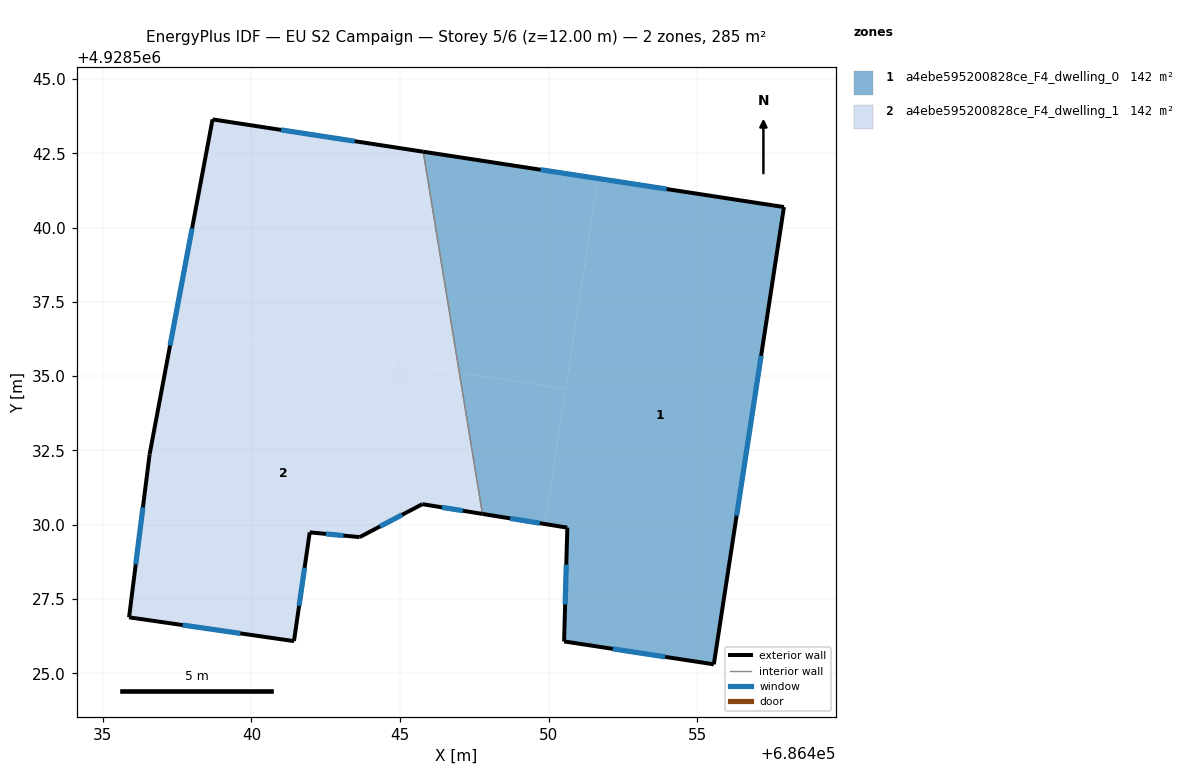
=== STOREY PLAN SPEC (per zone: floor XY polygon, exterior-wall plan segments, windows/doors) ===
zone 1: a4ebe595200828ce_F4_dwelling_0  (142.3 m²)
  floor: (686455.56, 4928525.30) (686457.92, 4928540.69) (686451.66, 4928541.65) (686449.88, 4928530.02) (686450.63, 4928529.90) (686450.52, 4928526.07)
  floor: (686449.88, 4928530.02) (686450.57, 4928534.57) (686447.00, 4928535.12) (686447.78, 4928530.36)
  floor: (686450.57, 4928534.57) (686451.66, 4928541.65) (686445.78, 4928542.55) (686447.00, 4928535.12)
  exterior wall: (686450.52, 4928526.07) – (686450.63, 4928529.90)  [3.8 m]
    window: (686450.56, 4928527.32) – (686450.60, 4928528.66)  [1.4 m²]
  exterior wall: (686450.63, 4928529.90) – (686447.78, 4928530.36)  [2.9 m]
    window: (686449.70, 4928530.05) – (686448.71, 4928530.21)  [1.1 m²]
  exterior wall: (686445.78, 4928542.55) – (686457.92, 4928540.69)  [12.3 m]
    window: (686449.73, 4928541.95) – (686453.98, 4928541.30)  [4.5 m²]
  exterior wall: (686457.92, 4928540.69) – (686455.56, 4928525.30)  [15.6 m]
    window: (686457.16, 4928535.69) – (686456.33, 4928530.31)  [5.7 m²]
  exterior wall: (686455.56, 4928525.30) – (686450.52, 4928526.07)  [5.1 m]
    window: (686453.92, 4928525.55) – (686452.16, 4928525.82)  [1.9 m²]
  interior walls: 1
zone 2: a4ebe595200828ce_F4_dwelling_1  (142.3 m²)
  floor: (686447.78, 4928530.36) (686447.00, 4928535.12) (686437.37, 4928536.59) (686436.57, 4928532.36) (686435.88, 4928526.88) (686441.42, 4928526.08) (686441.96, 4928529.74) (686441.98, 4928529.74) (686443.64, 4928529.58) (686445.75, 4928530.69)
  floor: (686447.00, 4928535.12) (686445.78, 4928542.55) (686438.69, 4928543.64) (686437.37, 4928536.59)
  exterior wall: (686445.75, 4928530.69) – (686443.64, 4928529.58)  [2.4 m]
    window: (686445.07, 4928530.33) – (686444.33, 4928529.94)  [0.9 m²]
  exterior wall: (686443.64, 4928529.58) – (686441.96, 4928529.74)  [1.7 m]
    window: (686443.10, 4928529.63) – (686442.51, 4928529.69)  [0.6 m²]
  exterior wall: (686441.96, 4928529.74) – (686441.43, 4928526.08)  [3.7 m]
    window: (686441.79, 4928528.55) – (686441.61, 4928527.27)  [1.4 m²]
  exterior wall: (686441.43, 4928526.08) – (686435.88, 4928526.88)  [5.6 m]
    window: (686439.63, 4928526.34) – (686437.69, 4928526.62)  [2.1 m²]
  exterior wall: (686435.88, 4928526.88) – (686436.57, 4928532.36)  [5.5 m]
    window: (686436.11, 4928528.66) – (686436.35, 4928530.58)  [2.0 m²]
  exterior wall: (686436.57, 4928532.36) – (686438.69, 4928543.64)  [11.5 m]
    window: (686437.26, 4928536.03) – (686438.00, 4928539.97)  [4.2 m²]
  exterior wall: (686438.69, 4928543.64) – (686445.78, 4928542.55)  [7.2 m]
    window: (686441.00, 4928543.29) – (686443.48, 4928542.91)  [2.6 m²]
  exterior wall: (686447.78, 4928530.36) – (686445.75, 4928530.69)  [2.0 m]
    window: (686447.12, 4928530.47) – (686446.41, 4928530.58)  [0.8 m²]
  interior walls: 1

=== DERIVED (storey summary) ===
Building: EU S2 Campaign
Storey: 5 of 6  (floor level z = 12.00 m)
Storey gross floor area: 284.5 m²
Zones on this storey: 2
  - a4ebe595200828ce_F4_dwelling_0: floor 142.3 m²; exterior wall 39.7 m (119.0 m²); 5 window(s) 14.5 m²; WWR 12.2%
  - a4ebe595200828ce_F4_dwelling_1: floor 142.3 m²; exterior wall 39.6 m (118.8 m²); 8 window(s) 14.5 m²; WWR 12.2%
Zone adjacency (shared interzone walls):
  - a4ebe595200828ce_F4_dwelling_0 ↔ a4ebe595200828ce_F4_dwelling_1